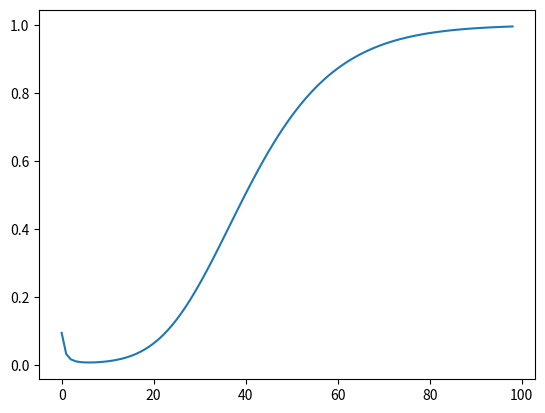

This figure's Python source:
import math
import matplotlib.pyplot as plt

m = 80000
n = 0.1 * m
p = []

for k in range(1,100):
    fp = math.pow(1-math.exp(-k*n/m),k)
    p.append(fp)
plt.plot(p)
plt.show()